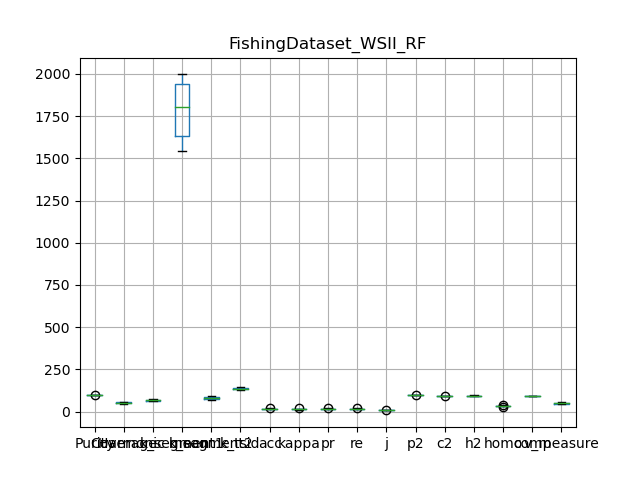

Values plotted in this chart, from the file beside it:
, Purity, Coverage, Harmonic mean, best parameters, k_segment1, k_segment2, k_tsid, acc, kappa, pr, re, j, p2, c2, h2, homo, comp, v_measure
0, 99.97, 47.03, 63.96, {'window_size': 7, 'majority_vote_degree…, 1988, 87, 131, 17.07, 15.91, 17.07, 17.07, 9.332, 99.1, 91.76, 95.29, 28.75, 90.16, 43.6
1, 99.94, 47.83, 64.69, {'window_size': 7, 'majority_vote_degree…, 1964, 90, 133, 17.86, 16.81, 17.86, 17.86, 9.804, 98.39, 91.59, 94.87, 32.5, 90.6, 47.84
2, 99.9, 53.95, 70.06, {'window_size': 7, 'majority_vote_degree…, 1659, 77, 128, 18.6, 17.23, 18.6, 18.6, 10.26, 97.69, 91.93, 94.72, 35.31, 92.55, 51.12
3, 99.9, 56.1, 71.85, {'window_size': 7, 'majority_vote_degree…, 1625, 75, 130, 19.05, 17.76, 19.05, 19.05, 10.53, 97.49, 92.64, 95.01, 39.13, 92.8, 55.05
4, 99.93, 58.35, 73.68, {'window_size': 7, 'majority_vote_degree…, 1542, 73, 142, 13.5, 12.09, 13.5, 13.5, 7.241, 98.17, 93.82, 95.94, 34.31, 93.47, 50.19
5, 99.9, 52.61, 68.92, {'window_size': 7, 'majority_vote_degree…, 1777, 82, 135, 22.31, 21.07, 22.31, 22.31, 12.56, 97.49, 91.4, 94.35, 38.31, 92.44, 54.17
6, 99.92, 47.82, 64.68, {'window_size': 7, 'majority_vote_degree…, 1997, 88, 136, 16.72, 15.53, 16.72, 16.72, 9.122, 97.91, 91.75, 94.73, 31.41, 91.29, 46.74
7, 99.92, 50.32, 66.93, {'window_size': 7, 'majority_vote_degree…, 1836, 82, 134, 15.45, 14.21, 15.45, 15.45, 8.369, 97.85, 91.88, 94.77, 32.82, 90.08, 48.11
8, 99.89, 51.91, 68.32, {'window_size': 7, 'majority_vote_degree…, 1865, 86, 143, 17.13, 15.86, 17.13, 17.13, 9.365, 97.45, 91.43, 94.34, 33.8, 89.87, 49.12
9, 99.91, 59.48, 74.57, {'window_size': 7, 'majority_vote_degree…, 1604, 71, 140, 15.82, 14.42, 15.82, 15.82, 8.592, 97.74, 93.27, 95.45, 34.08, 92.66, 49.83
